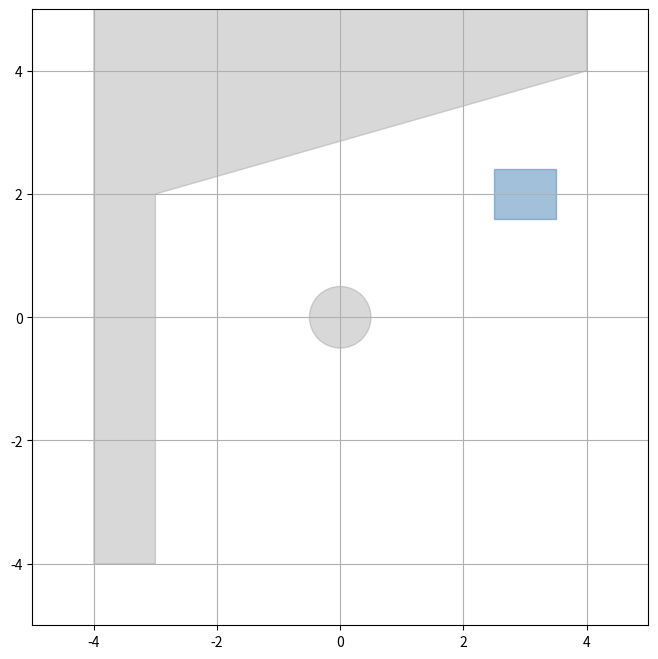

The matplotlib source for this figure:
import itertools
import numpy as np
import math
import sys
from scipy.spatial.distance import cdist
import matplotlib.pyplot as plt
from matplotlib.patches import Circle, Polygon as MplPolygon
from matplotlib.animation import FuncAnimation
import time

# ----- パラメータ -----
# シミュレーション設定
ROBOT_RADIUS = 0.5    # ロボットの半径[m]
MAX_SPEED = 2.0      # 最大速度[m/s]
DT = 0.02            # シミュレーションの時間ステップ[s]（50Hz）
REPULSIVE_GAIN = 0.7 # 斥力ゲイン
INFLUENCE_RANGE = 0.2 # 影響範囲[m]
K_CMD = 8.0          # コマンド速度に対する追従ゲイン (F_cmd = K_CMD * (v_cmd - v))

# LIDAR設定
LIDAR_RATE = 15   # LIDARスキャン周波数[Hz]
LIDAR_DT = 1.0 / LIDAR_RATE  # LIDARスキャン間隔[s]

# ----- LIDAR & 障害物 -----
class LidarSimulator:
    def __init__(self, num_beams=90, max_range=5.0, noise_std=0.01):
        self.num_beams = num_beams
        self.max_range = max_range
        self.noise_std = noise_std
        self.angles = np.linspace(0, 2*np.pi, num_beams, endpoint=False)
        
        # 逐次更新用の状態管理
        self.current_angle_idx = 0  # 現在のスキャン位置
        self.last_update_time = 0.0  # 最後の更新時刻
        self.scan_points = []        # 1周分の点群データ（グローバル座標）
        self.points_age = []        # 各点の経過時間
        
        # グローバル/ローカル座標でのキャッシュ
        self.last_scan_points_local = None
        self.last_scan_points_global = None

        # 1周あたりのビーム数から1ステップあたりのビーム数を計算
        # 1秒間にLIDAR_RATE周するので、DTあたりのビーム数は以下のように計算
        self.beams_per_step = max(1, int(np.ceil(self.num_beams * LIDAR_RATE * DT)))

        # ビーム単位ベクトル（ローカル座標）を事前計算して trig を削減
        cos_vals = np.cos(self.angles)
        sin_vals = np.sin(self.angles)
        # store as Nx2 float array for fast indexed access
        self.beam_unit_vectors = np.column_stack((cos_vals, sin_vals))
        # scheduling based on wall-clock to keep LIDAR rate stable even if frame rate fluctuates
        self.beams_per_second = float(self.num_beams) * float(LIDAR_RATE)
        self.last_update_wall = time.perf_counter()

    def transform_to_global(self, local_points, robot_pos, robot_heading):
        """ロボット座標系の点群をグローバル座標系に変換"""
        if local_points is None or len(local_points) == 0:
            return None
        c, s = np.cos(robot_heading), np.sin(robot_heading)
        R = np.array([[c, -s], [s, c]])
        global_points = np.dot(local_points, R.T) + robot_pos
        return global_points

    def transform_to_local(self, global_points, robot_pos, robot_heading):
        """グローバル座標系の点群をロボット座標系に変換"""
        if global_points is None or len(global_points) == 0:
            return None
        translated = global_points - robot_pos
        c, s = np.cos(-robot_heading), np.sin(-robot_heading)
        R_inv = np.array([[c, -s], [s, c]])
        local_points = np.dot(translated, R_inv.T)
        return local_points


    def get_scan(self, robot_pos, robot_vel, robot_cmd_vel, robot_heading, obstacles, current_time):
        """
        LIDARスキャンを実行し、ロボット座標系とグローバル座標系の点群を更新する。
        
        シミュレーションの時間ステップ(DT)ごとに数点のビームを更新し、
        1周分のデータが揃うまで古いデータを保持する。各点は取得時の実際の
        ロボット姿勢で計測される。
        """
        # Decide how many beams to process based on simulation time progression
        # (use current_time passed in by the simulator) so LIDAR updates are
        # deterministic with respect to sim time rather than wall-clock.
        elapsed_sim = current_time - self.last_update_time if self.last_update_time is not None else 0.0
        # update ages by the simulation time passed
        self.points_age = [(age + elapsed_sim) for age in self.points_age]
        # how many beams should have been emitted during elapsed_sim
        beams_to_emit = int(self.beams_per_second * elapsed_sim)
        if beams_to_emit <= 0:
            # advance sim-time baseline and nothing else to do
            self.last_update_time = current_time
            return self.last_scan_points_global
        
        # 最新からnum_beamsより古いデータは1周期以上経過したと判断する
        while len(self.points_age) > self.num_beams:
            self.points_age.pop(0)
            self.scan_points.pop(0)
            
        # このステップで取得する新しいビームを処理（最小限のPythonオーバーヘッド）
        # cap beams to reasonable amount to avoid huge backlogs
        beams = min(beams_to_emit, max(1, int(self.beams_per_second)))
        # Pre-bind locals for speed
        scan_points_append = self.scan_points.append
        points_age_append = self.points_age.append
        max_range = self.max_range
        noise_std = self.noise_std
        beam_vectors = self.beam_unit_vectors
        obs_list = obstacles
        idx = self.current_angle_idx
        # precompute rotation components
        c, s = math.cos(robot_heading), math.sin(robot_heading)
        for _ in range(beams):
            ux, uy = beam_vectors[idx]  # local unit vector (cos, sin)
            # compute global beam direction as floats (avoid small arrays)
            bx = c * ux - s * uy
            by = s * ux + c * uy

            # ray origin in global coords
            rx, ry = robot_pos[0], robot_pos[1]

            # 障害物との交差判定
            min_dist = max_range
            for obstacle in obs_list:
                dist = obstacle.intersect((rx, ry), (bx, by))
                if dist is not None and dist < min_dist:
                    min_dist = dist

            # ノイズ追加
            min_dist = max(0.0, min_dist + (np.random.normal(0, noise_std)))

            # ローカル座標での点（origin=(0,0)）
            pt_local = (ux * min_dist, uy * min_dist)

            scan_points_append(pt_local)
            points_age_append(0.0)

            # 次のビーム角度へ
            idx = (idx + 1) % self.num_beams
        # store updated index and time
        self.current_angle_idx = idx
        self.last_update_time = current_time

        # 表示用の点群を更新
        if self.scan_points:
            self.last_scan_points_local = np.array(self.scan_points)
            self.last_scan_times = np.array(self.points_age)  # 年齢をそのまま使用
            # スキャン終了時の姿勢に対するローカル座標へ変換
            self.last_scan_points_global = self.transform_to_global(
                self.last_scan_points_local, robot_pos, robot_heading)
        else:
            self.last_scan_points_global = None
            self.last_scan_times = None
            self.last_scan_points_local = None

        return self.last_scan_points_global

class CircleObstacle:
    def __init__(self, center, radius):
        self.center = np.array(center)
        self.radius = radius

    def intersect(self, origin, direction):
        # ray-circle intersection (returns distance t along direction) or None
            # operate in pure-Python floats to avoid per-call numpy allocation
            ox, oy = origin[0], origin[1]
            dx, dy = direction[0], direction[1]
            cx, cy = self.center[0], self.center[1]
            ocx = ox - cx
            ocy = oy - cy
            a = dx*dx + dy*dy
            b = 2.0 * (ocx*dx + ocy*dy)
            c = ocx*ocx + ocy*ocy - self.radius * self.radius
            disc = b*b - 4*a*c
            if disc < 0:
                return None
            t = (-b - math.sqrt(disc)) / (2.0*a)
            if t < 0:
                return None
            return t

class PolygonObstacle:
    def __init__(self, vertices):
        # vertices: list or array of (x,y) points in order
        self.vertices = np.array(vertices, dtype=float)
        # precompute axis-aligned bounding box for quick rejection
        xs = self.vertices[:, 0]
        ys = self.vertices[:, 1]
        self.min_x = float(np.min(xs))
        self.max_x = float(np.max(xs))
        self.min_y = float(np.min(ys))
        self.max_y = float(np.max(ys))

    def intersect(self, origin, direction):
        # Ray-segment intersection for each edge. Return smallest positive t or None.
        ox, oy = origin
        dx, dy = direction
        # quick AABB rejection: check if ray intersects polygon bounding box
        # using slab method
        tmin = -float('inf')
        tmax = float('inf')
        if abs(dx) > 1e-12:
            tx1 = (self.min_x - ox) / dx
            tx2 = (self.max_x - ox) / dx
            tmin = max(tmin, min(tx1, tx2))
            tmax = min(tmax, max(tx1, tx2))
        else:
            # ray parallel to x slabs: if origin x not within bbox, reject
            if ox < self.min_x or ox > self.max_x:
                return None
        if abs(dy) > 1e-12:
            ty1 = (self.min_y - oy) / dy
            ty2 = (self.max_y - oy) / dy
            tmin = max(tmin, min(ty1, ty2))
            tmax = min(tmax, max(ty1, ty2))
        else:
            if oy < self.min_y or oy > self.max_y:
                return None
        # if slab intersection is empty or entirely behind ray origin, reject
        if tmax < tmin or tmax < 0:
            return None
        min_t = None
        n = len(self.vertices)
        for i in range(n):
            x1, y1 = self.vertices[i]
            x2, y2 = self.vertices[(i+1) % n]
            vx, vy = x2 - x1, y2 - y1
            # Solve origin + t*dir = (x1,y1) + u*(v)
            # [dx, -vx] [t] = [x1 - ox]
            # [dy, -vy] [u]   [y1 - oy]
            denom = dx * (-vy) - dy * (-vx)  # dx*(-vy) - dy*(-vx) = -dx*vy + dy*vx
            if abs(denom) < 1e-9:
                continue
            rhs_x = x1 - ox
            rhs_y = y1 - oy
            t = (rhs_x * (-vy) - rhs_y * (-vx)) / denom
            u = (dx * rhs_y - dy * rhs_x) / denom
            # u in [0,1] means intersection on segment, t>=0 on ray
            if t >= 0 and u >= 0 and u <= 1:
                if min_t is None or t < min_t:
                    min_t = t
        return min_t

# ----- ロボットと操作 -----
class Robot:
    def __init__(self, x=0.0, y=0.0, width=0.8, length=1.0):
        self.pos = np.array([x, y], dtype=float)
        self.vel = np.array([0.0, 0.0], dtype=float)
        self.cmd_vel = np.array([0.0, 0.0], dtype=float)
        self.width = width    # ロボットの幅 [m]
        self.length = length  # ロボットの長さ [m]
        self.radius = ROBOT_RADIUS  # 古い円形表現との互換性のため保持

    def get_vertices(self, heading):
        """ロボットの4つの頂点座標を計算（グローバル座標系）"""
        # ローカル座標での頂点位置（車体中心基準）
        half_w = self.width / 2.0
        half_l = self.length / 2.0
        local_vertices = np.array([
            [-half_l, -half_w],  # 左後
            [-half_l, half_w],   # 右後
            [half_l, half_w],    # 右前
            [half_l, -half_w],   # 左前
        ])
        
        # 回転行列
        c, s = np.cos(heading), np.sin(heading)
        R = np.array([[c, -s], [s, c]])
        
        # 回転して並進（グローバル座標に変換）
        global_vertices = np.dot(local_vertices, R.T) + self.pos
        return global_vertices

    def update(self, force, dt):
        # この簡易モデルでは force をそのまま加速度として扱う
        acc = force
        self.vel += acc * dt
        speed = np.linalg.norm(self.vel)
        if speed > MAX_SPEED and speed > 1e-8:
            self.vel *= (MAX_SPEED / speed)
        self.pos += self.vel * dt

    def set_cmd_vel(self, cmd_vel):
        # cmd_vel は目標速度（指令速度）として扱う
        self.cmd_vel = np.array(cmd_vel, dtype=float)

class KeyboardController:
    def __init__(self, robot):
        self.robot = robot
        self.key_mapping = {
            'up': np.array([0.0, 1.0]),
            'down': np.array([0.0, -1.0]),
            'left': np.array([-1.0, 0.0]),
            'right': np.array([1.0, 0.0])
        }
        self.pressed_keys = set()

    def on_key_press(self, event):
        # event.key はバックエンドに依存します。'up' などが渡る前提。
        key = event.key
        if key in self.key_mapping:
            self.pressed_keys.add(key)
            self.update_robot_cmd()

    def on_key_release(self, event):
        key = event.key
        if key in self.key_mapping:
            self.pressed_keys.discard(key)
            self.update_robot_cmd()

    def update_robot_cmd(self):
        cmd = np.zeros(2)
        for k in self.pressed_keys:
            cmd += self.key_mapping[k]
        if np.any(cmd):
            cmd = cmd / np.linalg.norm(cmd) * MAX_SPEED
        self.robot.set_cmd_vel(cmd)

# ----- 斥力の計算 -----
def calculate_vertex_repulsive_force(vertex_pos, global_obstacle_points):
    """
    1つの頂点に対する斥力を計算
    vertex_pos: 頂点位置（グローバル座標）
    global_obstacle_points: 障害物点群（グローバル座標）
    """
    if global_obstacle_points is None or len(global_obstacle_points) == 0:
        return np.zeros(2)
    
    # グローバル座標での距離計算
    distances = cdist([vertex_pos], global_obstacle_points).flatten()
    mask = distances <= INFLUENCE_RANGE
    if not np.any(mask):
        return np.zeros(2)
    
    nearby = global_obstacle_points[mask]
    d = distances[mask]
    # avoid divide-by-zero
    d = np.maximum(d, 1e-6)
    # 頂点から障害物への方向ベクトル（グローバル座標系）
    dirs = vertex_pos - nearby
    dirs = dirs / d.reshape(-1, 1)
    
    # ガウス関数に基づく斥力場の計算
    # U(d) = REPULSIVE_GAIN * exp(-(d/sigma)^2)
    # F(d) = -∇U(d) = (2d/sigma^2) * U(d) * dirs
    # sigma = INFLUENCE_RANGE/2 とすることで、
    # INFLUENCE_RANGEでポテンシャルがほぼ0になるようにする
    sigma = INFLUENCE_RANGE / 2.0
    potential = REPULSIVE_GAIN * np.exp(-(d/sigma)**2)
    # 距離による減衰を組み込んだ力の大きさ
    magnitudes = (2.0 * d / (sigma**2)) * potential
    
    # 合力計算（グローバル座標系）
    total = np.sum(dirs * magnitudes.reshape(-1, 1), axis=0)
    return total

def calculate_repulsive_force(robot_vertices, global_obstacle_points):
    """
    ロボットの4頂点それぞれに働く斥力を合成
    robot_vertices: ロボットの4頂点位置（グローバル座標系）
    global_obstacle_points: 障害物点群（グローバル座標）
    """
    # 各頂点での斥力を計算
    vertex_forces = [
        calculate_vertex_repulsive_force(vertex, global_obstacle_points)
        for vertex in robot_vertices
    ]
    
    # 4つの斥力の合力を返す
    total_force = np.sum(vertex_forces, axis=0)
    return total_force

# ----- メイン -----

def main():
    # 障害物定義
    obstacles = [
        # CircleObstacle([2.0, 2.0], 0.5),
        # CircleObstacle([-1.0, 1.5], 0.3),
        CircleObstacle([0.0, 0.0], 0.5),
        PolygonObstacle([[-4.0, -4.0], [-4.0, 5.0], [4.0, 5.0], [4.0, 4.0], [-3.0, 2.0], [-3.0, -4.0]]),
    ]

    lidar = LidarSimulator()
    robot = Robot(3.0, 2.0)
    controller = KeyboardController(robot)

    # プロット初期化
    fig, ax = plt.subplots(figsize=(8, 8))
    plt.grid(True)
    ax.set_xlim([-5, 5])
    ax.set_ylim([-5, 5])
    ax.set_aspect('equal')

    # ロボットの形状（四角形）
    vertices = robot.get_vertices(0.0)  # 初期姿勢での頂点
    robot_polygon = MplPolygon(vertices, color='steelblue', alpha=0.5)
    ax.add_patch(robot_polygon)

    for obs in obstacles:
        if isinstance(obs, CircleObstacle):
            ax.add_patch(Circle(obs.center, obs.radius, color='gray', alpha=0.3))
        elif isinstance(obs, PolygonObstacle):
            poly_patch = MplPolygon(obs.vertices, color='gray', alpha=0.3)
            ax.add_patch(poly_patch)
        else:
            # unknown obstacle type: try to draw if possible
            try:
                ax.add_patch(Circle(obs.center, obs.radius, color='gray', alpha=0.3))
            except Exception:
                pass

    # scatter with colormap for per-beam timestamp visualization
    scatter = ax.scatter([], [], c=[], cmap='viridis', vmin=0.0, vmax=1.0, alpha=0.6, s=10)
    cmd_quiver = ax.quiver([], [], [], [], color='royalblue', scale=10)  # 指令速度の矢印も調整
    rep_quiver = ax.quiver([], [], [], [], color='tomato', scale=60, width=0.008)  # 合力の矢印も調整
    # 各頂点での斥力を表示するための矢印（異なる色で表示）
    vertex_colors = ['orange', 'orange', 'orange', 'orange']  # 左後、右後、右前、左前
    vertex_rep_quivers = [
        ax.quiver([], [], [], [], color=color, scale=60, alpha=0.7, width=0.005)  # scaleを大きく、線を細く
        for color in vertex_colors
    ]
    # robot heading arrow (shows orientation independent of velocity)
    heading_quiver = ax.quiver([], [], [], [], color='black', scale=1, width=0.02)

    fig.canvas.mpl_connect('key_press_event', controller.on_key_press)
    fig.canvas.mpl_connect('key_release_event', controller.on_key_release)

    sim_time = 0.0  # シミュレーション時刻
    # ロボットの進行方向を計算するための関数
    def calculate_robot_heading():
        """ロボットの進行方向を計算（速度ベクトルの向き）"""
        vel = robot.vel
        if np.all(vel == 0):
            # 停止中は前回の向きを保持
            return getattr(robot, 'last_heading', 0.0)
        heading = np.arctan2(vel[1], vel[0])
        robot.last_heading = heading  # 向きを保存
        return heading

    def update(frame):
        nonlocal sim_time
        
        # ロボットの現在の進行方向を計算
        robot_heading = 0.0#calculate_robot_heading()

        # 現在のシミュレーション時刻でLIDARスキャンを取得（更新はLIDAR_RATEで自動制御）
        # get_scan signature: (robot_pos, robot_vel, robot_cmd_vel, robot_heading, obstacles, current_time)
        points_global = lidar.get_scan(robot.pos, robot.vel, robot.cmd_vel, robot_heading, obstacles, sim_time)

        # 描画用: ローカル座標で保存された点群を現在のロボット姿勢で変換して表示
        if getattr(lidar, 'last_scan_points_local', None) is not None:
            points_to_display = lidar.transform_to_global(lidar.last_scan_points_local, robot.pos, robot_heading)
            scatter.set_offsets(points_to_display)
            if getattr(lidar, 'last_scan_times', None) is not None:
                colors_norm = lidar.last_scan_times / float(LIDAR_DT)
                scatter.set_array(colors_norm)
        else:
            scatter.set_offsets(np.zeros((0, 2)))  # 空の点群
            scatter.set_array(np.array([]))

        # 斥力計算ロボット座標系
        # ロボット座標系での4頂点位置
        local_vertices = robot.get_vertices(0.0) - robot.pos  # 原点中心の頂点位置
        
        # 各頂点での斥力を計算
        vertex_forces = [
            calculate_vertex_repulsive_force(vertex, lidar.last_scan_points_local)
            for vertex in local_vertices
        ]
        
        # 頂点ごとの斥力を可視化
        for vertex, force, quiver in zip(local_vertices, vertex_forces, vertex_rep_quivers):
            # 頂点位置をグローバル座標に変換
            global_vertex = vertex + robot.pos
            quiver.set_offsets([global_vertex])
            quiver.set_UVC(force[0], force[1])
        
        # 合力を計算
        rep_force = np.sum(vertex_forces, axis=0)

        # 指令速度(cmd_vel)は目標速度。コマンドに従うための力を速度誤差に比例させて作る。
        f_cmd = K_CMD * (robot.cmd_vel - robot.vel)
        total_force = f_cmd + rep_force
        robot.update(total_force, DT)

        # シミュレーション時刻を進める
        sim_time += DT

        # ロボットの描画を更新（姿勢を反映）
        robot_heading = 0.0  # calculate_robot_heading()
        vertices = robot.get_vertices(robot_heading)
        robot_polygon.set_xy(vertices)

        # ベクトル表示の更新
        # set_offsets expects Nx2 array; for single arrow wrap in list
        cmd_quiver.set_offsets([robot.pos])
        cmd_quiver.set_UVC(robot.cmd_vel[0], robot.cmd_vel[1])
        rep_quiver.set_offsets([robot.pos])
        rep_quiver.set_UVC(rep_force[0], rep_force[1])

        return (scatter, robot_polygon, cmd_quiver, rep_quiver, 
                *vertex_rep_quivers)  # 頂点ごとの斥力矢印を追加

    # アニメーション作成
    # blit=False にして互換性を高める
    ani = FuncAnimation(fig, update, frames=itertools.count(), interval=int(DT*1000), blit=False, cache_frame_data=False)
    # 保持
    globals()['ani'] = ani
    # plt.title('Artificial Potential Field Obstacle Avoidance Simulator')
    plt.show()

if __name__ == '__main__':
    main()
